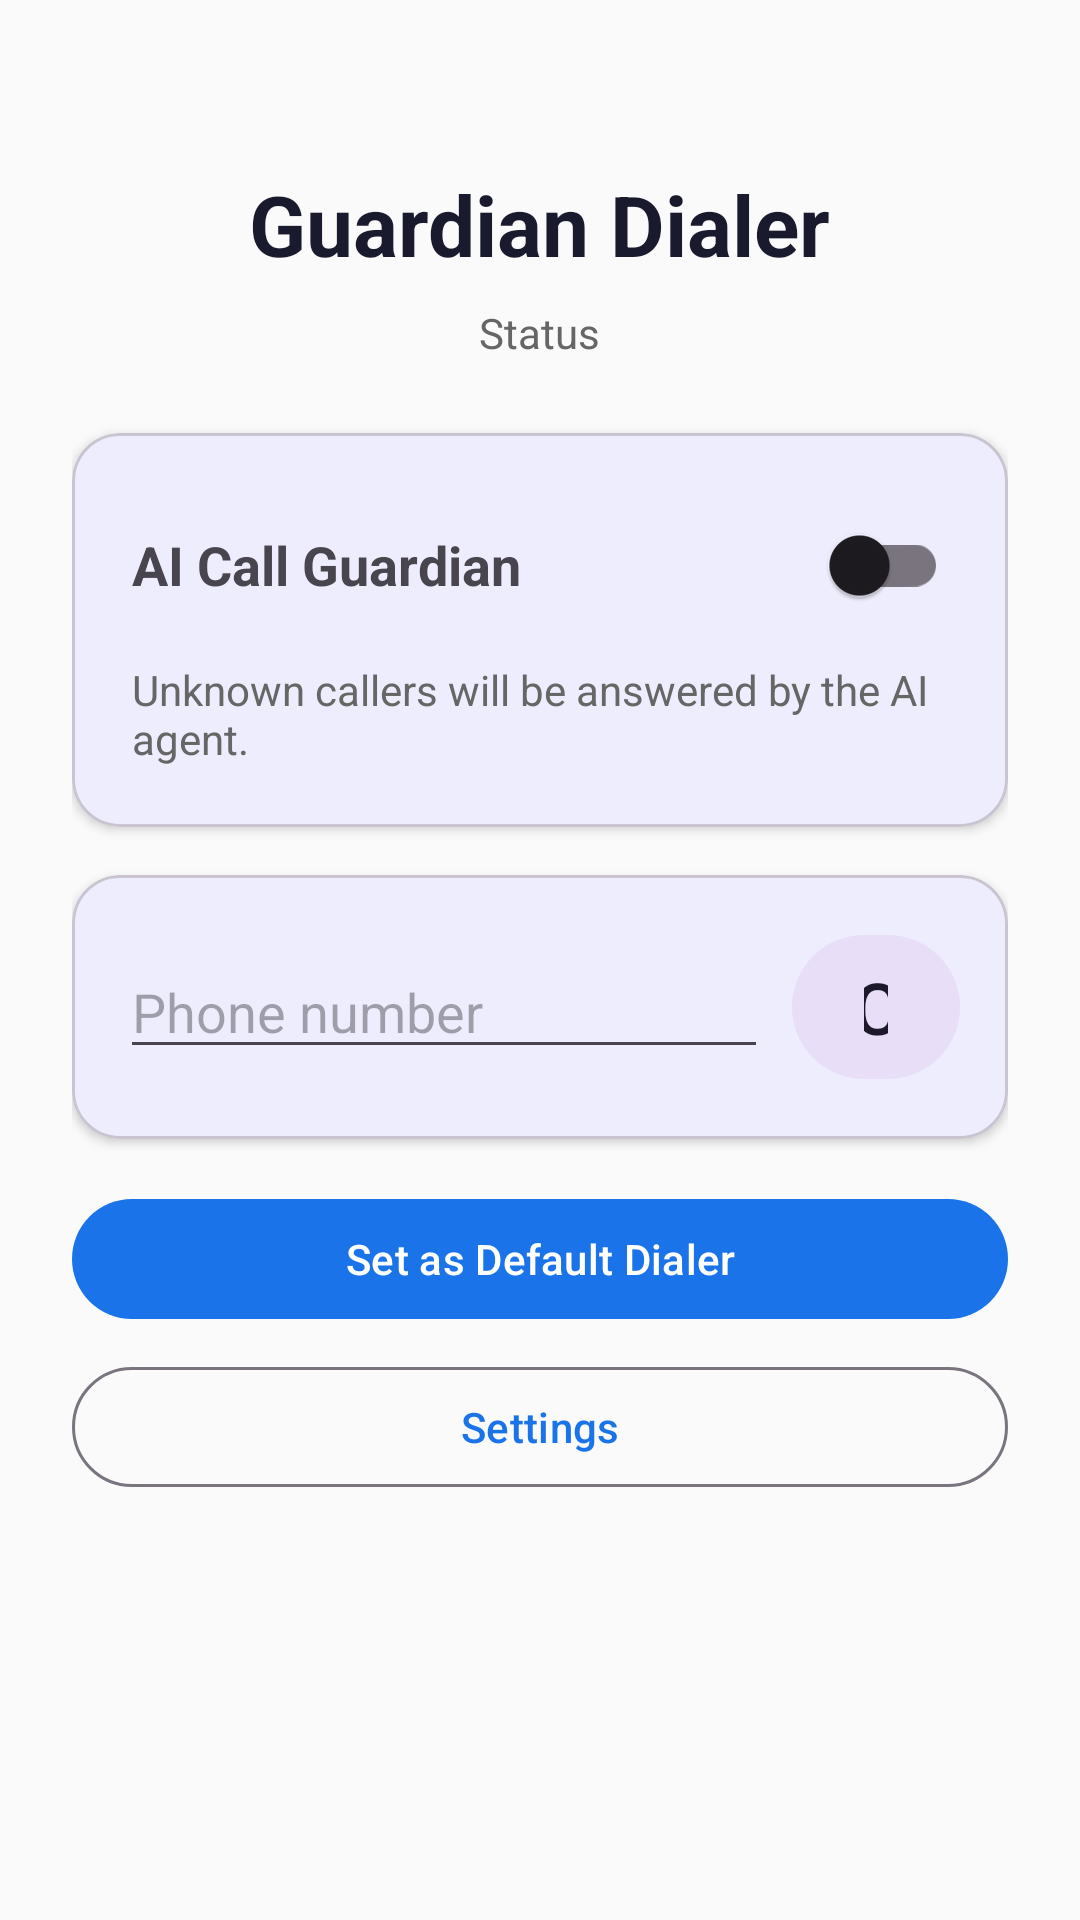

Reconstruct the res/layout file that produces this screen, plus the resources it refers to.
<!-- AndroidManifest.xml: application theme Theme.GuardianDialer -->
<!-- res/layout/activity_main.xml -->
<?xml version="1.0" encoding="utf-8"?>
<LinearLayout xmlns:android="http://schemas.android.com/apk/res/android"
    android:layout_width="match_parent"
    android:layout_height="match_parent"
    android:orientation="vertical"
    android:padding="24dp"
    android:gravity="center_horizontal"
    android:background="@color/background">

    <TextView
        android:layout_width="wrap_content"
        android:layout_height="wrap_content"
        android:text="Guardian Dialer"
        android:textSize="28sp"
        android:textStyle="bold"
        android:textColor="@color/text_primary"
        android:layout_marginTop="32dp" />

    <TextView
        android:id="@+id/txtStatus"
        android:layout_width="wrap_content"
        android:layout_height="wrap_content"
        android:text="Status"
        android:textSize="14sp"
        android:textColor="@color/text_secondary"
        android:layout_marginTop="8dp" />

    
    <com.google.android.material.card.MaterialCardView
        android:layout_width="match_parent"
        android:layout_height="wrap_content"
        android:layout_marginTop="24dp"
        app:cardCornerRadius="16dp"
        app:cardElevation="2dp"
        xmlns:app="http://schemas.android.com/apk/res-auto">

        <LinearLayout
            android:layout_width="match_parent"
            android:layout_height="wrap_content"
            android:orientation="vertical"
            android:padding="20dp">

            <LinearLayout
                android:layout_width="match_parent"
                android:layout_height="wrap_content"
                android:orientation="horizontal"
                android:gravity="center_vertical">

                <TextView
                    android:layout_width="0dp"
                    android:layout_height="wrap_content"
                    android:layout_weight="1"
                    android:text="AI Call Guardian"
                    android:textSize="18sp"
                    android:textStyle="bold" />

                <com.google.android.material.switchmaterial.SwitchMaterial
                    android:id="@+id/switchEnabled"
                    android:layout_width="wrap_content"
                    android:layout_height="wrap_content" />
            </LinearLayout>

            <TextView
                android:id="@+id/txtDescription"
                android:layout_width="match_parent"
                android:layout_height="wrap_content"
                android:text="Unknown callers will be answered by the AI agent."
                android:textSize="14sp"
                android:textColor="@color/text_secondary"
                android:layout_marginTop="8dp" />
        </LinearLayout>
    </com.google.android.material.card.MaterialCardView>

    
    <com.google.android.material.card.MaterialCardView
        android:layout_width="match_parent"
        android:layout_height="wrap_content"
        android:layout_marginTop="16dp"
        app:cardCornerRadius="16dp"
        app:cardElevation="2dp"
        xmlns:app="http://schemas.android.com/apk/res-auto">

        <LinearLayout
            android:layout_width="match_parent"
            android:layout_height="wrap_content"
            android:orientation="horizontal"
            android:padding="16dp"
            android:gravity="center_vertical">

            <com.google.android.material.textfield.TextInputEditText
                android:id="@+id/editPhone"
                android:layout_width="0dp"
                android:layout_height="wrap_content"
                android:layout_weight="1"
                android:hint="Phone number"
                android:inputType="phone"
                android:textSize="18sp" />

            <com.google.android.material.button.MaterialButton
                android:id="@+id/btnDial"
                android:layout_width="56dp"
                android:layout_height="56dp"
                android:text="C"
                android:textSize="24sp"
                android:layout_marginStart="8dp"
                style="@style/Widget.Material3.Button.TonalButton" />
        </LinearLayout>
    </com.google.android.material.card.MaterialCardView>

    <com.google.android.material.button.MaterialButton
        android:id="@+id/btnSetDefault"
        android:layout_width="match_parent"
        android:layout_height="wrap_content"
        android:text="Set as Default Dialer"
        android:layout_marginTop="16dp"
        style="@style/Widget.Material3.Button" />

    <com.google.android.material.button.MaterialButton
        android:id="@+id/btnSettings"
        android:layout_width="match_parent"
        android:layout_height="wrap_content"
        android:text="Settings"
        android:layout_marginTop="8dp"
        style="@style/Widget.Material3.Button.OutlinedButton" />

</LinearLayout>
<!-- resources referenced by this layout -->
<resources>
  <color name="background">#FAFAFA</color>
  <color name="text_primary">#1A1A2E</color>
  <color name="text_secondary">#666666</color>
  <style name="Theme.GuardianDialer" parent="Theme.Material3.Light.NoActionBar">
          <item name="colorPrimary">@color/primary</item>
          <item name="colorPrimaryDark">@color/primary_dark</item>
          <item name="colorAccent">@color/accent</item>
      </style>
  <color name="primary">#1A73E8</color>
  <color name="primary_dark">#0D47A1</color>
  <color name="accent">#4CAF50</color>
</resources>
